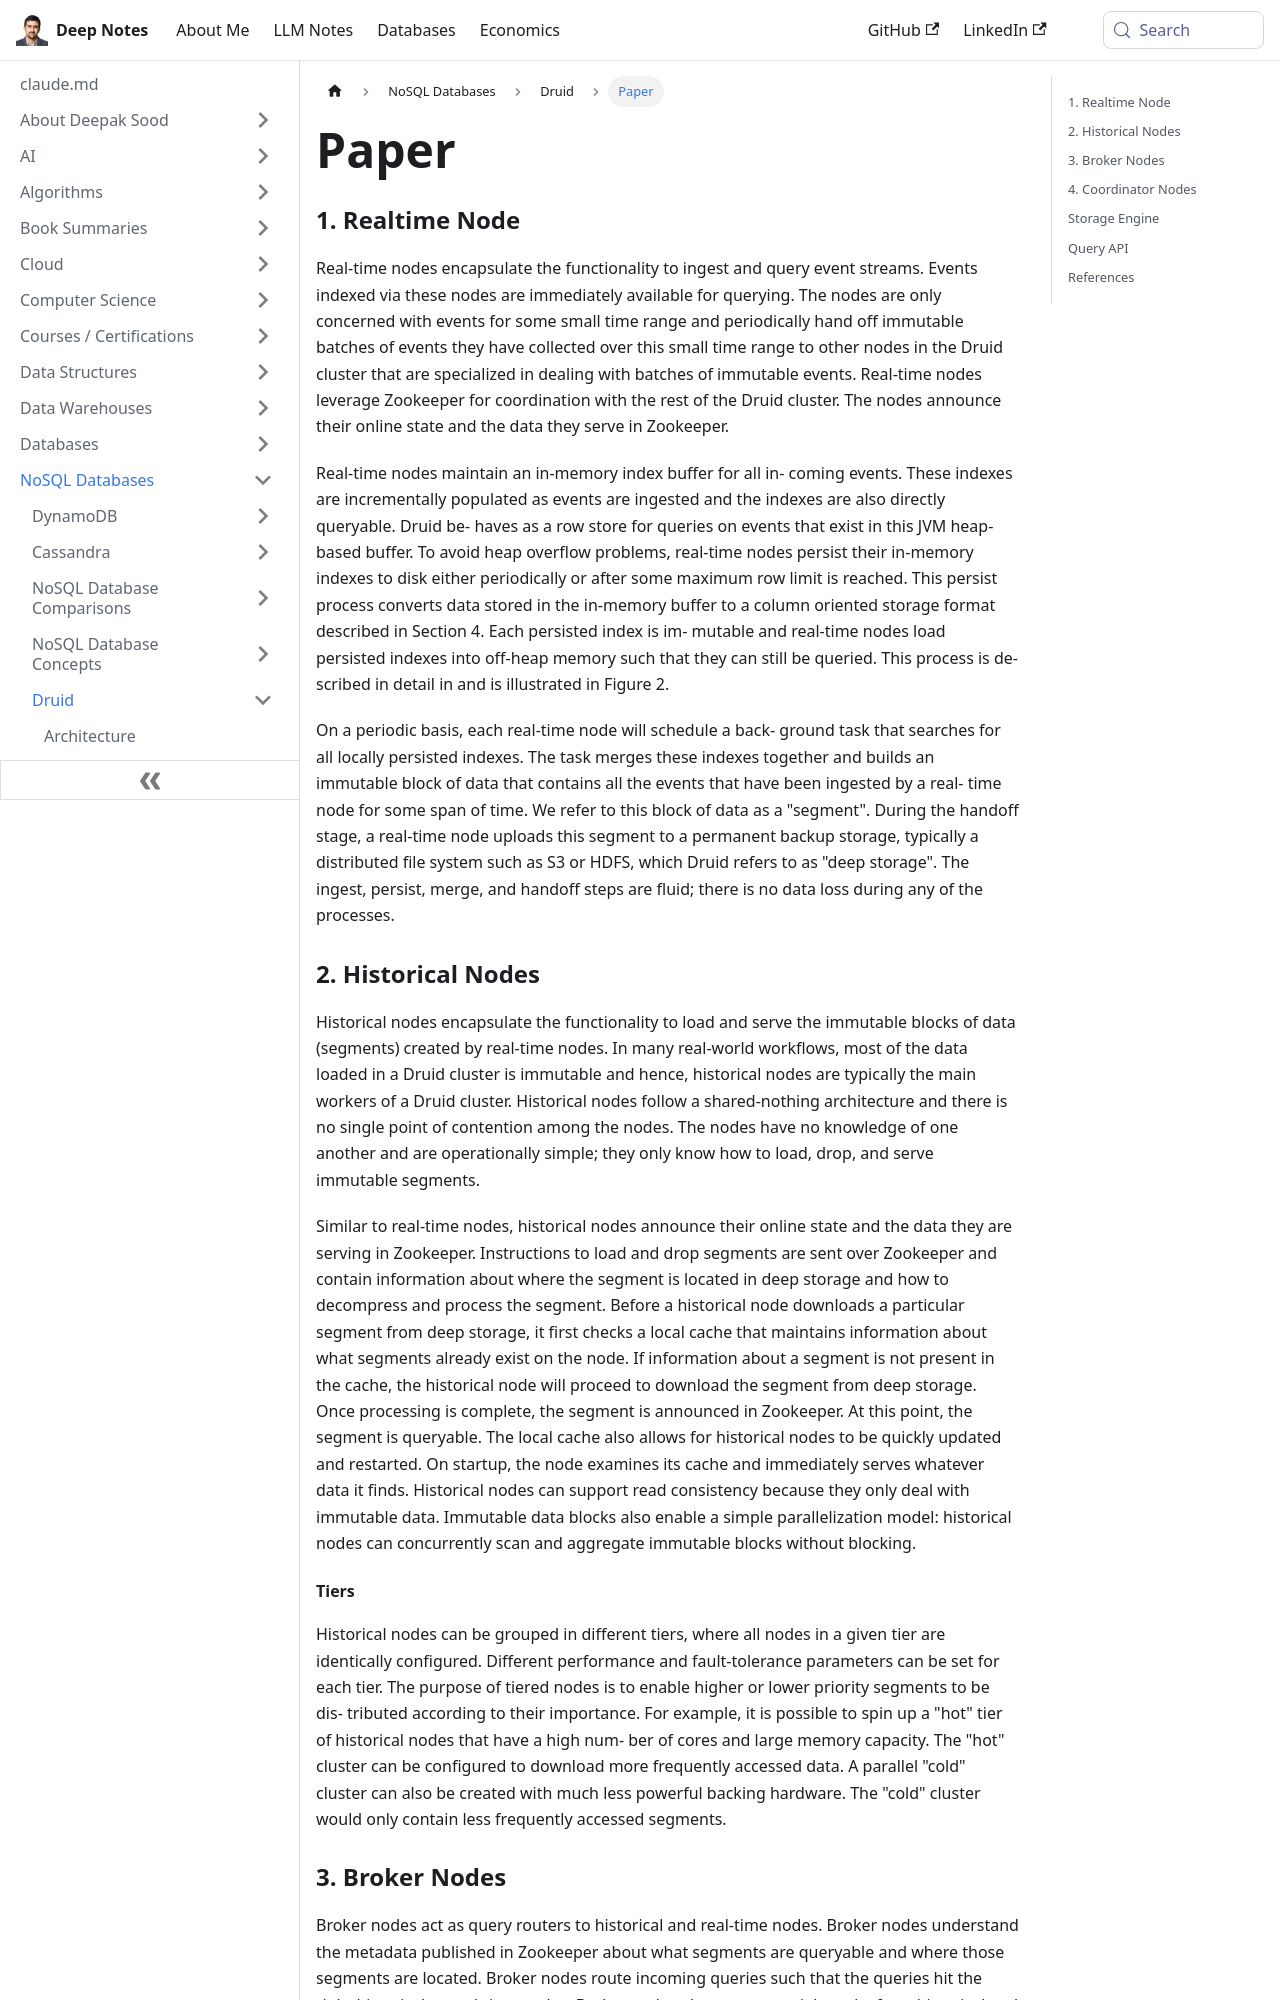

repository: deepaksood619/deepaksood619.github.io · page: databases-nosql/druid/paper/index.html · generator: docusaurus

---
slug: /databases-nosql/druid/paper
title: Paper
description: Discover how real-time nodes optimize event stream ingestion and querying in Druid, ensuring immediate data availability and efficient event handling.
created: 2023-03-05
updated: 2025-06-10
---
### 1. Realtime Node

Real-time nodes encapsulate the functionality to ingest and query event streams. Events indexed via these nodes are immediately available for querying. The nodes are only concerned with events for some small time range and periodically hand off immutable batches of events they have collected over this small time range to other nodes in the Druid cluster that are specialized in dealing with batches of immutable events. Real-time nodes leverage Zookeeper for coordination with the rest of the Druid cluster. The nodes announce their online state and the data they serve in Zookeeper.

Real-time nodes maintain an in-memory index buffer for all in- coming events. These indexes are incrementally populated as events are ingested and the indexes are also directly queryable. Druid be- haves as a row store for queries on events that exist in this JVM heap-based buffer. To avoid heap overflow problems, real-time nodes persist their in-memory indexes to disk either periodically or after some maximum row limit is reached. This persist process converts data stored in the in-memory buffer to a column oriented storage format described in Section 4. Each persisted index is im- mutable and real-time nodes load persisted indexes into off-heap memory such that they can still be queried. This process is de- scribed in detail in and is illustrated in Figure 2.

On a periodic basis, each real-time node will schedule a back- ground task that searches for all locally persisted indexes. The task merges these indexes together and builds an immutable block of data that contains all the events that have been ingested by a real- time node for some span of time. We refer to this block of data as a "segment". During the handoff stage, a real-time node uploads this segment to a permanent backup storage, typically a distributed file system such as S3 or HDFS, which Druid refers to as "deep storage". The ingest, persist, merge, and handoff steps are fluid; there is no data loss during any of the processes.

### 2. Historical Nodes

Historical nodes encapsulate the functionality to load and serve the immutable blocks of data (segments) created by real-time nodes. In many real-world workflows, most of the data loaded in a Druid cluster is immutable and hence, historical nodes are typically the main workers of a Druid cluster. Historical nodes follow a shared-nothing architecture and there is no single point of contention among the nodes. The nodes have no knowledge of one another and are operationally simple; they only know how to load, drop, and serve immutable segments.

Similar to real-time nodes, historical nodes announce their online state and the data they are serving in Zookeeper. Instructions to load and drop segments are sent over Zookeeper and contain information about where the segment is located in deep storage and how to decompress and process the segment. Before a historical node downloads a particular segment from deep storage, it first checks a local cache that maintains information about what segments already exist on the node. If information about a segment is not present in the cache, the historical node will proceed to download the segment from deep storage. Once processing is complete, the segment is announced in Zookeeper. At this point, the segment is queryable. The local cache also allows for historical nodes to be quickly updated and restarted. On startup, the node examines its cache and immediately serves whatever data it finds. Historical nodes can support read consistency because they only deal with immutable data. Immutable data blocks also enable a simple parallelization model: historical nodes can concurrently scan and aggregate immutable blocks without blocking.
